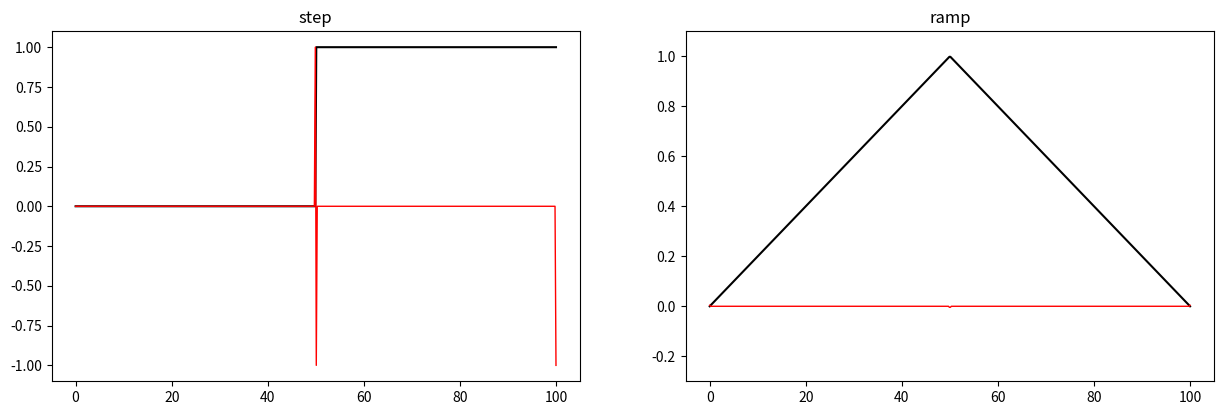
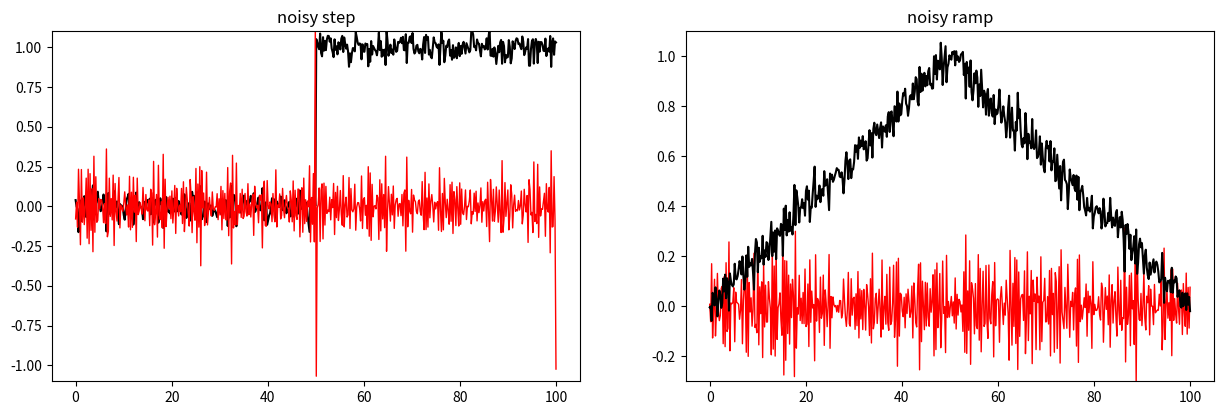

The matplotlib source for these figures, in order:
# dont worry about this -- its to make the figures appear ...
import matplotlib.pyplot as plt
import numpy as np
# x
x = np.linspace(0, 100, 500)

y_step = np.ones_like(x);
y_step[x<=x.max()/2] = 0.

y_ramp = x.copy()/x.max()
y_ramp[x>x.max()/2] = 1. - y_ramp[x>x.max()/2]
y_ramp *= 2

size = 7
filt = [1.0,-2.0, 1.0]
print ('filter',filt)

plt.figure(1,figsize=(15,10))
plt.subplot(221)
plt.plot(x,y_step,'k-')
fy_step = np.convolve(y_step, filt,'same')
fy_ramp = np.convolve(y_ramp, filt,'same')

plt.plot(x,fy_step,'r-',linewidth=1.0)


plt.title('step')
plt.ylim(-1.1,1.1)

plt.subplot(222)
plt.plot(x,y_ramp,'k-')
plt.plot(x,fy_ramp,'r-',linewidth=1.0)

plt.title('ramp')
plt.ylim(-0.3,1.1)

plt.figure(2,figsize=(15,10))
y_stepn = np.random.normal(y_step, 0.05)
fy_stepn = np.convolve(y_stepn, filt,'same')

plt.subplot(221)
plt.plot(x,y_stepn,'k-')
plt.plot(x,fy_stepn,'r-',linewidth=1.0)

plt.title('noisy step')
plt.ylim(-1.1,1.1)

plt.subplot(222)
y_rampn = np.random.normal(y_ramp, 0.05)
fy_rampn = np.convolve(y_rampn, filt,'same')
plt.plot(x,fy_rampn,'r-',linewidth=1.0)

plt.plot(x,y_rampn,'k-')
plt.title('noisy ramp')
plt.ylim(-0.3,1.1)


plt.show()


